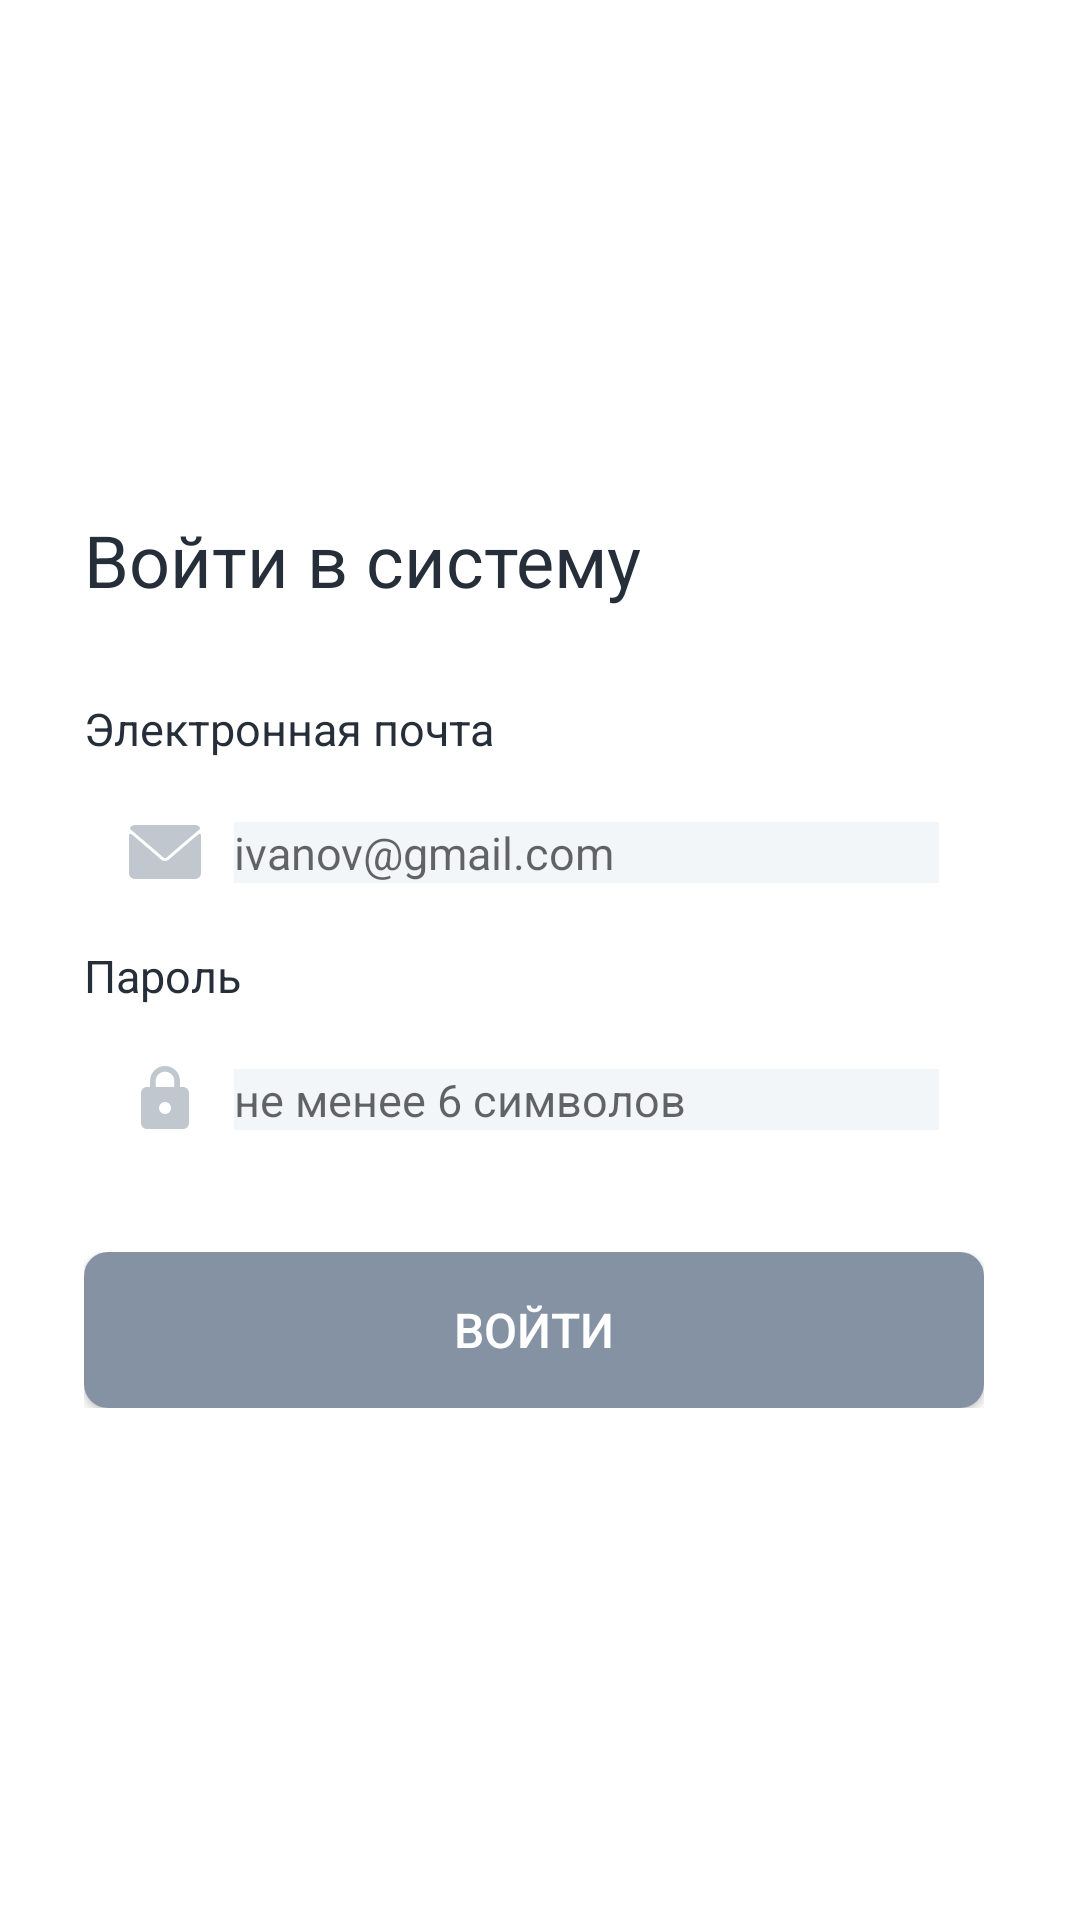

Reconstruct the res/layout file that produces this screen, plus the resources it refers to.
<!-- AndroidManifest.xml: application theme AppTheme3 -->
<!-- res/layout/activity_login.xml -->
<?xml version="1.0" encoding="utf-8"?>
<androidx.constraintlayout.widget.ConstraintLayout xmlns:android="http://schemas.android.com/apk/res/android"
    xmlns:app="http://schemas.android.com/apk/res-auto"
    xmlns:tools="http://schemas.android.com/tools"
    android:layout_width="match_parent"
    android:layout_height="match_parent"
    tools:context=".ui.start.LoginActivity"
    android:background="@color/colorWhite">

    <ScrollView
        android:layout_width="match_parent"
        android:layout_height="match_parent"
        android:scrollbars="none">
        <androidx.constraintlayout.widget.ConstraintLayout
            android:layout_marginStart="28dp"
            android:layout_marginEnd="32dp"
            android:layout_width="match_parent"
            android:layout_height="wrap_content"
            android:layout_gravity="center_vertical"
            app:layout_constraintTop_toTopOf="parent"
            app:layout_constraintStart_toStartOf="parent"
            app:layout_constraintBottom_toBottomOf="parent">
            <TextView
                android:id="@+id/title_login"
                android:text="@string/title_login"
                android:layout_width="wrap_content"
                android:layout_height="wrap_content"
                android:textSize="24sp"
                android:textColor="@color/colorBlack"
                app:layout_constraintTop_toTopOf="parent"
                app:layout_constraintStart_toStartOf="parent"/>

            <TextView
                android:id="@+id/mail_login"
                android:layout_marginTop="30dp"
                android:text="@string/mail_login"
                android:layout_width="wrap_content"
                android:layout_height="wrap_content"
                android:textSize="15sp"
                android:textColor="@color/colorBlack"
                app:layout_constraintStart_toStartOf="parent"
                app:layout_constraintTop_toBottomOf="@id/title_login"/>

            <androidx.constraintlayout.widget.ConstraintLayout
                android:id="@+id/c_email"
                android:layout_width="match_parent"
                android:layout_height="52dp"
                android:layout_marginTop="5dp"
                app:layout_constraintStart_toStartOf="parent"
                app:layout_constraintTop_toBottomOf="@id/mail_login"
                android:background="@drawable/raund_field"
                android:orientation="horizontal">

                <ImageView
                    android:id="@+id/login_image"
                    android:layout_width="wrap_content"
                    android:layout_height="wrap_content"
                    android:src="@drawable/ic_message"
                    android:layout_marginStart="15dp"
                    app:layout_constraintTop_toTopOf="parent"
                    app:layout_constraintBottom_toBottomOf="parent"
                    app:layout_constraintStart_toStartOf="parent"/>

                <EditText
                    android:id="@+id/login"
                    android:hint="@string/hint_login"
                    android:layout_width="match_parent"
                    android:layout_height="wrap_content"
                    android:textSize="15sp"
                    android:layout_marginStart="50dp"
                    android:layout_marginEnd="15dp"
                    android:textColor="@color/colorBlack"
                    app:layout_constraintStart_toEndOf="@id/login_image"
                    app:layout_constraintTop_toTopOf="parent"
                    app:layout_constraintBottom_toBottomOf="parent"
                    android:background="@color/colorSilverW" />
            </androidx.constraintlayout.widget.ConstraintLayout>

            <TextView
                android:id="@+id/password_login"
                android:layout_marginTop="5dp"
                android:text="@string/password_login"
                android:layout_width="wrap_content"
                android:layout_height="wrap_content"
                android:textSize="15sp"
                android:textColor="@color/colorBlack"
                app:layout_constraintStart_toStartOf="parent"
                app:layout_constraintTop_toBottomOf="@id/c_email"/>

            <androidx.constraintlayout.widget.ConstraintLayout
                android:id="@+id/c_password"
                android:layout_width="match_parent"
                android:layout_height="52dp"
                android:layout_marginTop="5dp"
                app:layout_constraintStart_toStartOf="parent"
                app:layout_constraintTop_toBottomOf="@id/password_login"
                android:background="@drawable/raund_field"
                android:orientation="horizontal">

                <ImageView
                    android:id="@+id/password_image"
                    android:layout_width="wrap_content"
                    android:layout_height="wrap_content"
                    android:src="@drawable/ic_lock"
                    android:layout_marginStart="15dp"
                    app:layout_constraintTop_toTopOf="parent"
                    app:layout_constraintBottom_toBottomOf="parent"
                    app:layout_constraintStart_toStartOf="parent"/>

                <EditText
                    android:id="@+id/password"
                    android:hint="@string/hint_password"
                    android:layout_width="match_parent"
                    android:layout_height="wrap_content"
                    android:textSize="15sp"
                    android:layout_marginStart="50dp"
                    android:layout_marginEnd="15dp"
                    android:textColor="@color/colorBlack"
                    app:layout_constraintStart_toEndOf="@id/password_image"
                    app:layout_constraintTop_toTopOf="parent"
                    app:layout_constraintBottom_toBottomOf="parent"
                    android:background="@color/colorSilverW" />
            </androidx.constraintlayout.widget.ConstraintLayout>

            <LinearLayout
                android:layout_marginTop="25dp"
                android:orientation="vertical"
                android:layout_width="match_parent"
                android:layout_height="wrap_content"
                app:layout_constraintStart_toStartOf="parent"
                app:layout_constraintTop_toBottomOf="@id/c_password">
                    <Button
                        android:id="@+id/btn_login"
                        android:background="@drawable/button_login_false"
                        android:layout_width="match_parent"
                        android:layout_height="52dp"
                        android:text="@string/input_login"
                        android:textSize="16sp"
                        android:textColor="@color/colorWhite"
                        app:layout_constraintStart_toStartOf="parent"
                        app:layout_constraintTop_toBottomOf="parent"/>
            </LinearLayout>
        </androidx.constraintlayout.widget.ConstraintLayout>

    </ScrollView>
</androidx.constraintlayout.widget.ConstraintLayout>
<!-- resources referenced by this layout -->
<resources>
  <color name="colorBlack">#252E39</color>
  <color name="colorSilverW">#F2F6F9</color>
  <color name="colorWhite">#fff</color>
  <!-- drawable button_login_false (drawable) -->
  <?xml version="1.0" encoding="utf-8"?>
  <selector xmlns:android="http://schemas.android.com/apk/res/android">
      <item android:drawable="@drawable/rbl_false_false" />
  </selector>
  <!-- drawable ic_lock (drawable) -->
  <vector android:height="24dp" android:tint="#C0C7CE"
      android:viewportHeight="24.0" android:viewportWidth="24.0"
      android:width="24dp" xmlns:android="http://schemas.android.com/apk/res/android">
      <path android:fillColor="#FF000000" android:pathData="M18,8h-1L17,6c0,-2.76 -2.24,-5 -5,-5S7,3.24 7,6v2L6,8c-1.1,0 -2,0.9 -2,2v10c0,1.1 0.9,2 2,2h12c1.1,0 2,-0.9 2,-2L20,10c0,-1.1 -0.9,-2 -2,-2zM12,17c-1.1,0 -2,-0.9 -2,-2s0.9,-2 2,-2 2,0.9 2,2 -0.9,2 -2,2zM15.1,8L8.9,8L8.9,6c0,-1.71 1.39,-3.1 3.1,-3.1 1.71,0 3.1,1.39 3.1,3.1v2z"/>
  </vector>
  <!-- drawable ic_message (drawable) -->
  <vector xmlns:android="http://schemas.android.com/apk/res/android"
      android:width="24dp"
      android:height="24dp"
      android:viewportWidth="24"
      android:viewportHeight="24">
    <path
        android:pathData="M0.501,4.4604C3.7949,7.25 9.5747,12.1577 11.2735,13.688C11.5015,13.8945 11.7461,13.9995 12,13.9995C12.2534,13.9995 12.4976,13.8955 12.7251,13.6899C14.4253,12.1582 20.2051,7.25 23.4991,4.4604C23.7041,4.2871 23.7354,3.9824 23.5694,3.7705C23.1856,3.2808 22.6133,3 22,3H2C1.3868,3 0.8145,3.2808 0.4307,3.7705C0.2647,3.9824 0.2959,4.2871 0.501,4.4604Z"
        android:fillColor="#C0C7CE"/>
    <path
        android:pathData="M23.71,5.9722C23.5327,5.8897 23.3242,5.9184 23.1768,6.0444C19.5239,9.1411 14.8618,13.1104 13.395,14.4321C12.5717,15.1753 11.4292,15.1753 10.604,14.4311C9.0405,13.0224 3.8051,8.5717 0.8232,6.0444C0.6748,5.9184 0.4658,5.8906 0.29,5.9721C0.1133,6.0542 0,6.2309 0,6.4258V19C0,20.103 0.897,21 2,21H22C23.103,21 24,20.103 24,19V6.4258C24,6.2309 23.8867,6.0537 23.71,5.9722Z"
        android:fillColor="#C0C7CE"/>
  </vector>
  <string name="hint_login">ivanov@gmail.com</string>
  <string name="hint_password">не менее 6 символов</string>
  <string name="input_login">Войти</string>
  <string name="mail_login">"Электронная почта"</string>
  <string name="password_login">"Пароль"</string>
  <string name="title_login">Войти в систему</string>
  <style name="AppTheme3" parent="Theme.MaterialComponents.Light.Bridge">
          <item name="android:windowLightStatusBar">true</item>--&gt;
          <item name="android:statusBarColor">@color/colorPrimaryDark</item>
          <item name="materialCalendarStyle">@style/Widget.MaterialComponents.MaterialCalendar</item>
          <item name="materialCalendarFullscreenTheme">@style/ThemeOverlay.MaterialComponents.MaterialCalendar.Fullscreen</item>
          <item name="materialCalendarTheme">@style/ThemeOverlay.MaterialComponents.MaterialCalendar</item>
      </style>
  <!-- drawable rbl_false_false (drawable) -->
  <?xml version="1.0" encoding="utf-8"?>
  <shape xmlns:android="http://schemas.android.com/apk/res/android">
      <solid android:color="@color/colorSilverB"/>
      <corners android:radius="8dp"/>
  </shape>
  <color name="colorPrimaryDark">#fff</color>
  <color name="colorSilverB">#8492A4</color>
</resources>
